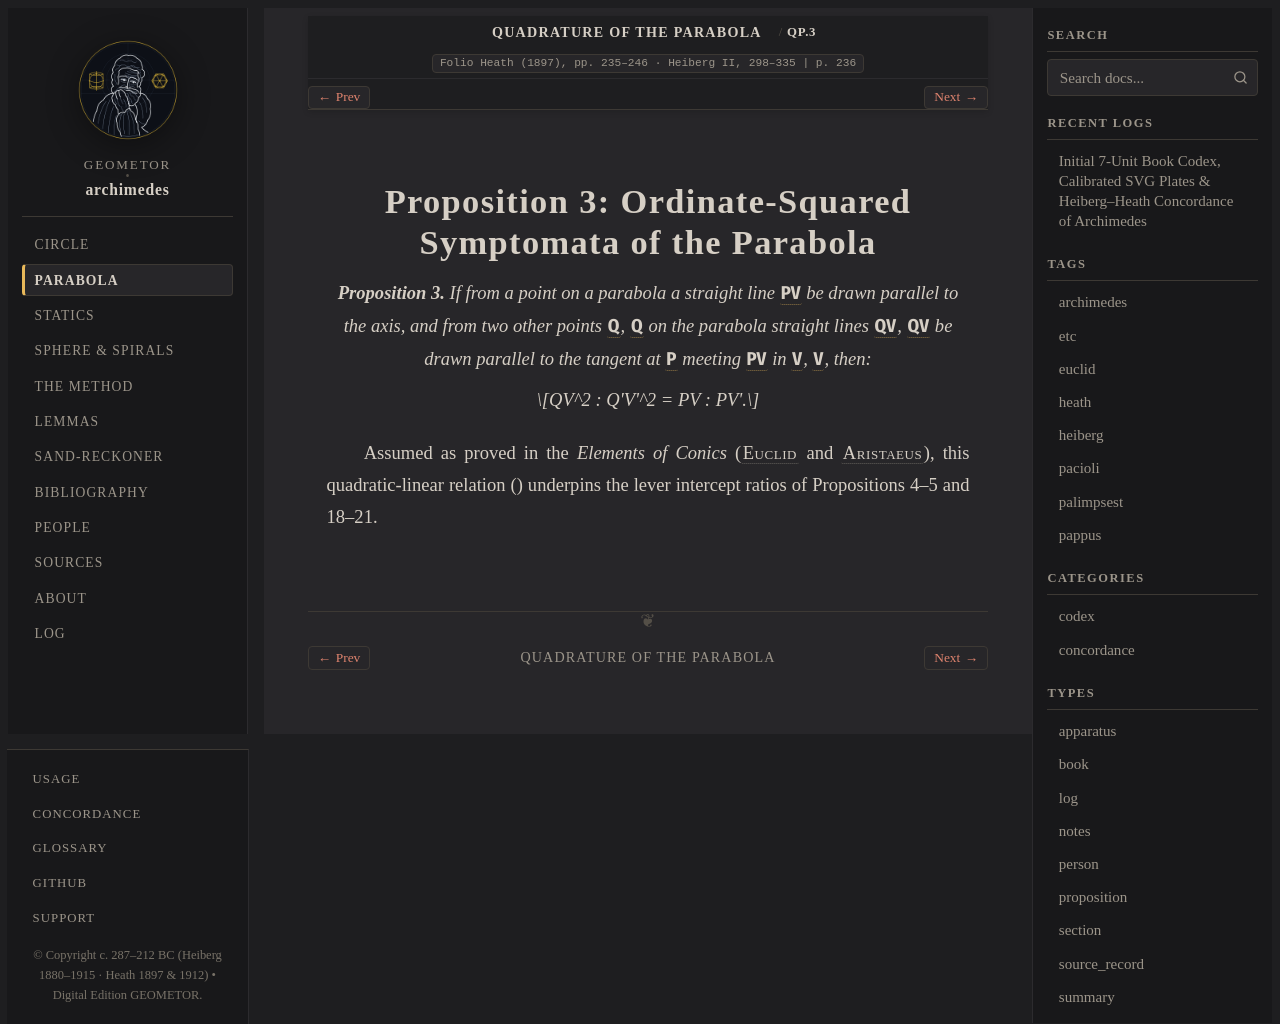

repository: geometor/archimedes · page: quadrature_of_the_parabola/prop_03.html · generator: sphinx

:canonical_id: QP.3
:order: 4
:type: proposition

Proposition 3: Ordinate-Squared Symptomata of the Parabola
==========================================================

.. folio:: Heath (1897), pp. 235–246 · Heiberg II, 298–335
   :page: 236

.. enunciation::

   **Proposition 3.** If from a point on a parabola a straight line :g:`PV` be drawn parallel to the axis, and from two other points :g:`Q`, :g:`Q'` on the parabola straight lines :g:`QV`, :g:`Q'V'` be drawn parallel to the tangent at :g:`P` meeting :g:`PV` in :g:`V`, :g:`V'`, then:

   .. math::

      QV^2 : Q'V'^2 = PV : PV'.

Assumed as proved in the *Elements of Conics* (:person:`Euclid <euclid>` and :person:`Aristaeus <aristaeus>`), this quadratic-linear relation (:eq:`y^2 = 4px`) underpins the lever intercept ratios of Propositions 4–5 and 18–21.

.. qed::
